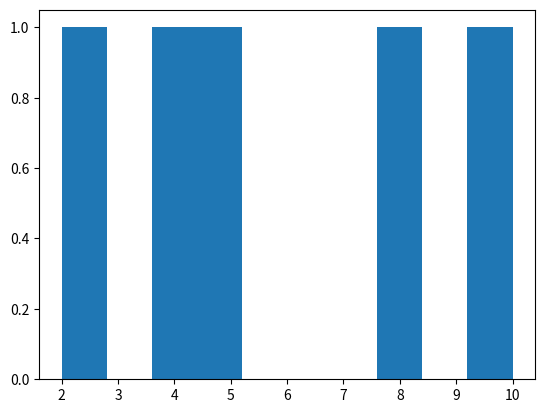

This chart was generated by the following Python code:
# importing matplotlib module 
from matplotlib import pyplot as plt 

# Y-axis values 
y = [10, 5, 8, 4, 2] 

# Function to plot histogram 
plt.hist(y) 

# Function to show the plot 
plt.show() 
